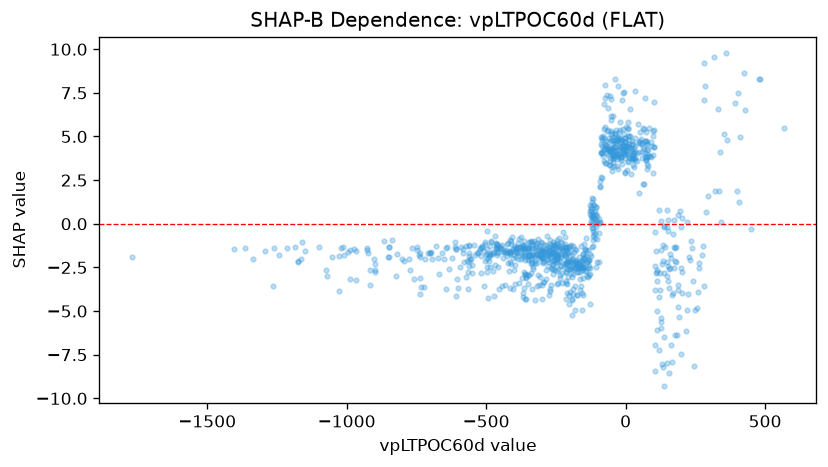

The table this chart was drawn from, first rows:
feature_value, shap_value
-1159, -1.044
-703, -1.673
-736.3, -1.67
-1020, -1.373
-1175, -2.125
-1174, -2.176
-560.9, -1.837
-927, -1.513
-53.11, 5.29
-336.5, -1.054
-622.2, -1.971
-15.47, 4.675
-44.87, 6.176
-8.76, 4.505
55.84, 4.565
47.24, 4.124
65.55, 4.271
101, 6.965
154.6, -8.524
105.9, -6.949
-35.47, 4.083
-115.7, -0.9274
-84.42, 4.483
-213.3, -4.331
-195.8, -2.491
-308.7, -1.363
-125.4, 0.4183
-69.84, 4.491
-61.03, 4.891
-157.5, -4.95
-107.6, 0.9733
-197.7, -2.59
-336.3, -1.758
-261.8, -2.298
-167.4, -2.551
-171.9, -2.323
-156.5, -2.47
-182, -2.132
-422.5, -1.096
-246.9, -1.874
-333.5, -2.449
-347, -1.363
-411.5, -0.9863
-1012, -1.324
-281.7, -1.638
-391.9, -1.471
-318.7, -1.096
-217.6, -1.346
-175.4, -2.172
-183.3, -1.627
-199.3, -1.252
-300.8, -1.788
-487, -1.785
-263.5, -1.243
-325.9, -2.227
-320.6, -1.301
-206.6, -1.614
-274.3, -1.494
-214.2, -2.751
-373.5, -2
... 934 more rows
